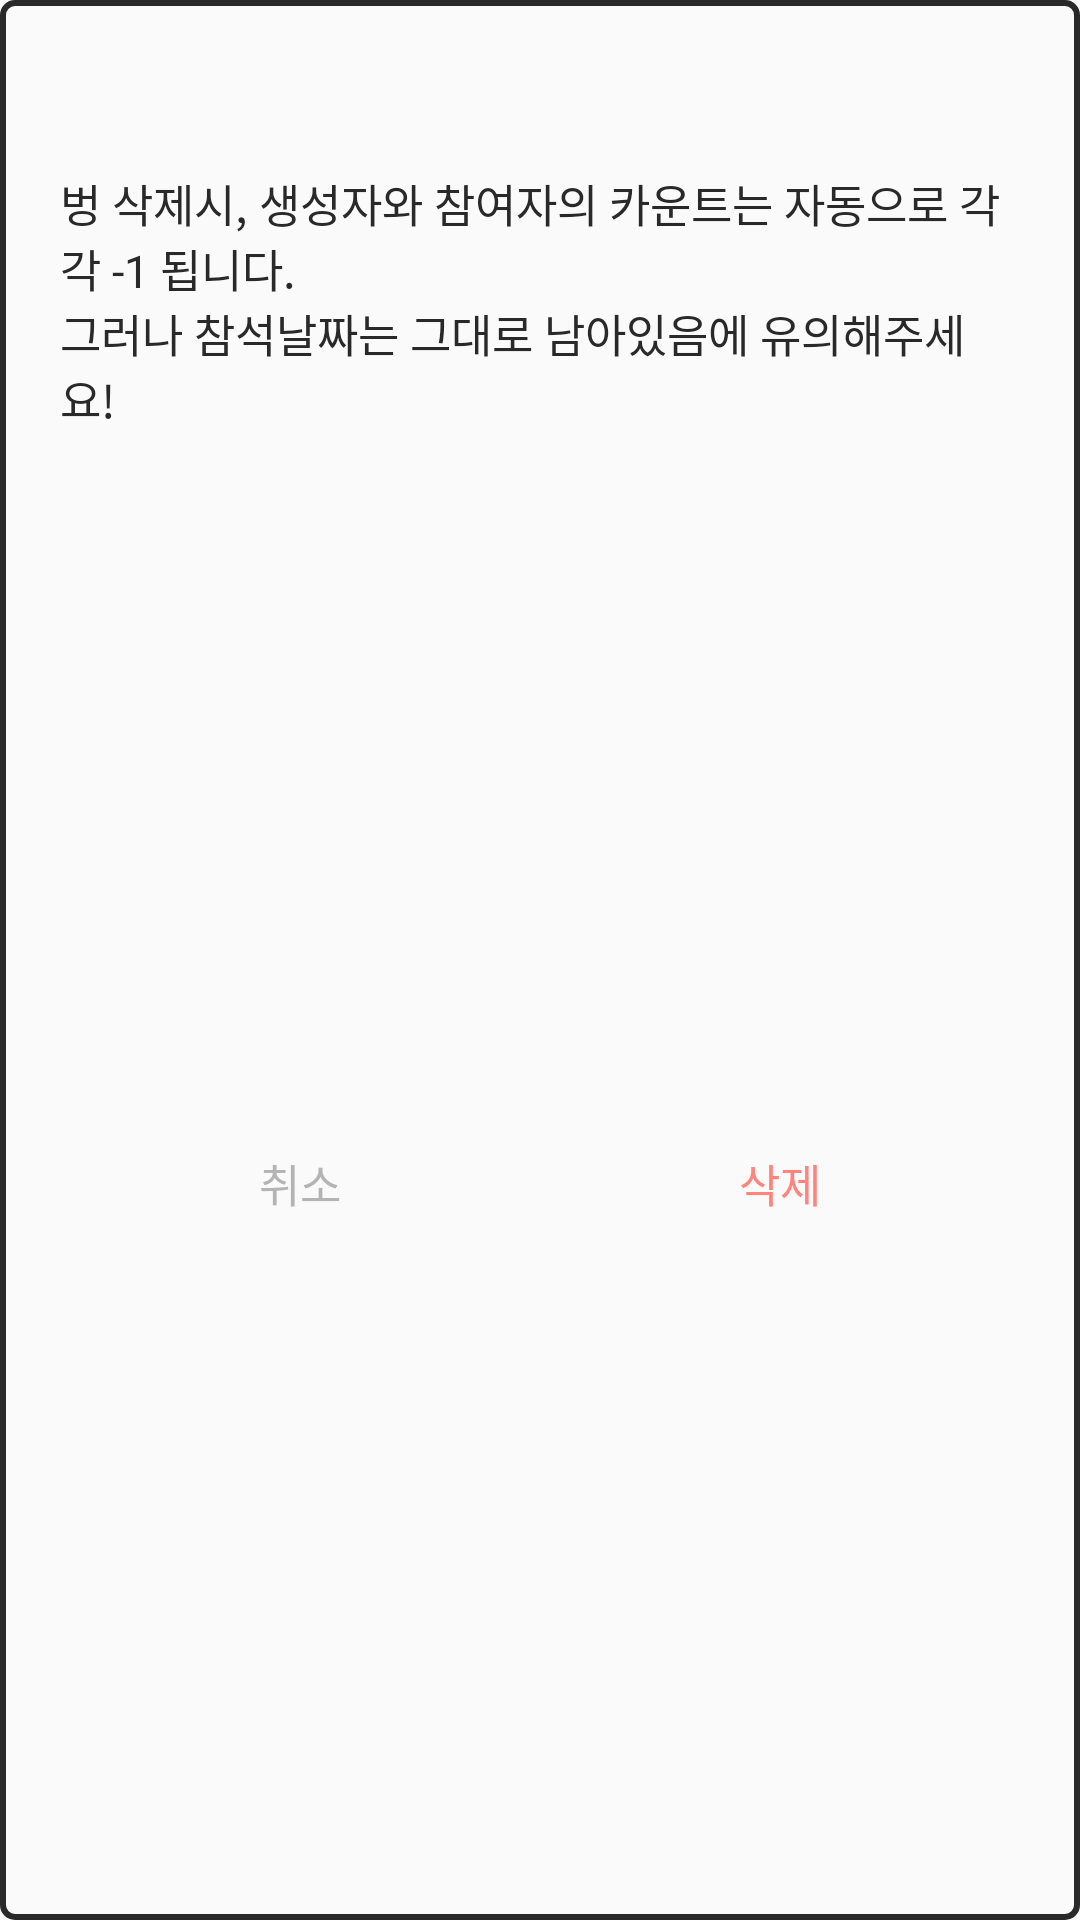

Layout XML and referenced resources for this Android screen:
<!-- AndroidManifest.xml: application theme AppTheme -->
<!-- res/layout/fragment_delete_moim_dialog.xml -->
<?xml version="1.0" encoding="utf-8"?>
<layout xmlns:android="http://schemas.android.com/apk/res/android"
    xmlns:app="http://schemas.android.com/apk/res-auto"
    xmlns:tools="http://schemas.android.com/tools">

    <data>

        <variable
            name="titleDesc"
            type="String" />

        <variable
            name="cancelButtonClickListener"
            type="android.view.View.OnClickListener" />

        <variable
            name="confirmButtonClickListener"
            type="android.view.View.OnClickListener" />

    </data>

    <androidx.constraintlayout.widget.ConstraintLayout
        android:layout_width="match_parent"
        android:layout_height="wrap_content"
        android:layout_margin="30dp"
        android:background="@drawable/dialog_bg"
        android:paddingStart="20dp"
        android:paddingTop="10dp"
        android:paddingEnd="20dp"
        android:paddingBottom="5dp">

        <TextView
            android:id="@+id/title"
            android:layout_width="wrap_content"
            android:layout_height="wrap_content"
            android:layout_marginTop="10dp"
            android:text="@{titleDesc}"
            android:textColor="@color/textColor"
            android:textSize="20sp"
            android:textStyle="bold"
            app:layout_constraintEnd_toEndOf="parent"
            app:layout_constraintStart_toStartOf="parent"
            app:layout_constraintTop_toTopOf="parent"
            tools:text="유뉴를 삭제하겠습니까?" />


        <TextView
            android:id="@+id/desc"
            android:layout_width="wrap_content"
            android:layout_height="wrap_content"
            android:layout_marginTop="10dp"
            android:text="@string/moim_delete_desc"
            android:textColor="@color/_dialogBg"
            android:textSize="15sp"
            app:layout_constraintEnd_toEndOf="parent"
            app:layout_constraintStart_toStartOf="parent"
            app:layout_constraintTop_toBottomOf="@id/title" />

        <TextView
            android:id="@+id/cancel"
            android:layout_width="0dp"
            android:layout_height="wrap_content"
            android:layout_marginTop="10dp"
            android:background="@drawable/dialog_bottom_sheet_left_background"
            android:gravity="center"
            android:onClick="@{cancelButtonClickListener}"
            android:padding="15dp"
            android:text="취소"
            android:textColor="@color/_cancelText"
            android:textSize="15sp"
            app:layout_constraintBottom_toBottomOf="parent"
            app:layout_constraintEnd_toStartOf="@id/confirm"
            app:layout_constraintStart_toStartOf="parent"
            app:layout_constraintTop_toBottomOf="@id/desc" />


        <TextView
            android:id="@+id/confirm"
            android:layout_width="0dp"
            android:layout_height="wrap_content"
            android:layout_marginTop="10dp"
            android:background="@drawable/dialog_bottom_sheet_right_background"
            android:gravity="center"
            android:onClick="@{confirmButtonClickListener}"
            android:padding="15dp"
            android:text="삭제"
            android:textColor="@color/_confirmText"
            android:textSize="15sp"
            app:layout_constraintBottom_toBottomOf="parent"
            app:layout_constraintEnd_toEndOf="parent"
            app:layout_constraintStart_toEndOf="@id/cancel"
            app:layout_constraintTop_toBottomOf="@id/desc" />


    </androidx.constraintlayout.widget.ConstraintLayout>


</layout>
<!-- resources referenced by this layout -->
<resources>
  <color name="_cancelText">#b4b4b4</color>
  <color name="_confirmText">#ff847c</color>
  <color name="_dialogBg">#292929</color>
  <color name="textColor">#111111</color>
  <!-- drawable dialog_bg (drawable) -->
  <?xml version="1.0" encoding="utf-8"?>
  <shape xmlns:android="http://schemas.android.com/apk/res/android"
      android:shape="rectangle">
      <solid android:color="@color/_fafafa" />
      <corners android:radius="4dp" />
      <stroke
          android:width="2dp"
          android:color="@color/_dialogBg" />
  </shape>
  <!-- drawable dialog_bottom_sheet_left_background (drawable) -->
  <?xml version="1.0" encoding="utf-8"?>
  <selector xmlns:android="http://schemas.android.com/apk/res/android">
      
      <item android:drawable="@drawable/dialog_bottom_sheet_left_normal_background" android:state_pressed="false" />
      
      <item android:drawable="@drawable/dialog_bottom_sheet_left_press_background" android:state_pressed="true" />
      
      <item android:drawable="@drawable/dialog_bottom_sheet_left_normal_background" />
  </selector>
  <!-- drawable dialog_bottom_sheet_right_background (drawable) -->
  <?xml version="1.0" encoding="utf-8"?>
  <selector xmlns:android="http://schemas.android.com/apk/res/android">
      
      <item android:drawable="@drawable/dialog_bottom_sheet_right_normal_background" android:state_pressed="false" />
      
      <item android:drawable="@drawable/dialog_bottom_sheet_right_press_background" android:state_pressed="true" />
      
      <item android:drawable="@drawable/dialog_bottom_sheet_right_normal_background" />
  </selector>
  <string name="moim_delete_desc">벙 삭제시, 생성자와 참여자의 카운트는 자동으로 각각 -1 됩니다.\n그러나 참석날짜는 그대로 남아있음에 유의해주세요!</string>
  <style name="AppTheme" parent="Theme.AppCompat.Light.NoActionBar">
          <item name="colorPrimary">@color/colorPrimary</item>
          <item name="colorPrimaryDark">@color/colorPrimaryDark</item>
          <item name="colorAccent">@color/colorAccent</item>
      </style>
  <color name="_fafafa">#fafafa</color>
  <color name="colorPrimary">#E8B4B8</color>
  <color name="colorPrimaryDark">#A49393</color>
  <color name="colorAccent">#67595E</color>
</resources>
